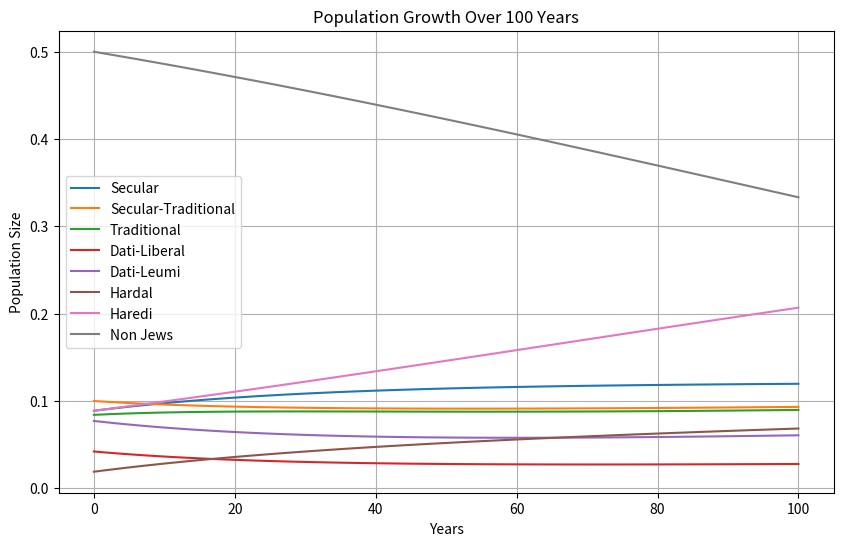
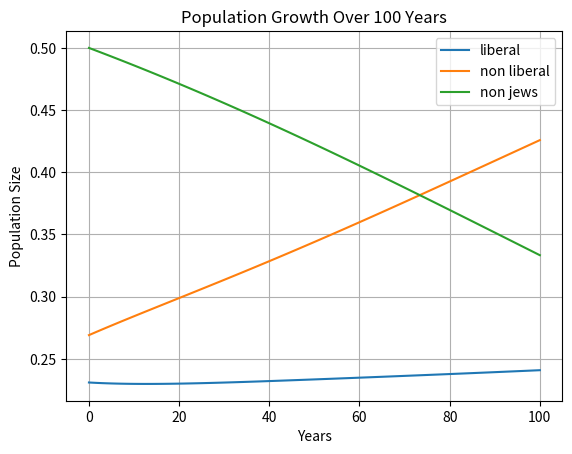

These charts were generated, in order, by the following Python code:
import numpy as np
import matplotlib.pyplot as plt

def simulate_population_growth(transition_matrix, birth_rates, mortality_rate, initial_sizes, years=50):
    """
    Simulate population growth over a given number of years.
    
    Parameters:
    - transition_matrix: A square matrix where entry (i, j) represents the transition rate from group i to group j.
    - birth_rates: A vector where entry i represents the birth rate for group i.
    - initial_sizes: A vector where entry i represents the initial size of group i.
    - years: The number of years to simulate (default 50).
    
    Returns:
    - A dictionary containing population sizes for each group over time.
    """
    num_groups = len(initial_sizes)
    populations = np.zeros((years + 1, num_groups))
    populations[0] = initial_sizes

    # Simulate for each year
    for t in range(1, years + 1):
        # Apply transition matrix to update group sizes
        #populations[t] = np.dot(transition_matrix, populations[t - 1])
        #populations[t] = np.dot(populations[t - 1], transition_matrix)
        populations[t] = np.matmul(transition_matrix, populations[t - 1])
        #print(np.dot(transition_matrix[0,:], populations[t-1]), populations[t][0], transition_matrix[0,:])
        # Apply birth rates
        populations[t] = populations[t] * birth_rates * mortality_rate
    
    return populations

# Example parameters
# Transition matrix (rows: from group, columns: to group)
transition_matrix = np.array([ # actual
    [0.75, 0.38, 0.09, 0.07, 0.03, 0.06, 0.01, 0],
    [0.15, 0.42, 0.27, 0.14, 0.09, 0.07, 0.04, 0],
    [0.03, 0.12, 0.47, 0.31, 0.19, 0.07, 0.05, 0],
    [0.02, 0.02, 0.05, 0.34, 0.09, 0.08, 0.01, 0],
    [0.01, 0.03, 0.07, 0.08, 0.40, 0.16, 0.05, 0],
    [0.02, 0.02, 0.02, 0.03, 0.15, 0.46, 0.07, 0],
    [0.02, 0.01, 0.03, 0.03, 0.05, 0.10, 0.77, 0],
    [0, 0, 0, 0, 0, 0, 0, 1]
])
transition_matrix_III = np.array([ # haredi same as hardal
    [0.75, 0.38, 0.09, 0.07, 0.03, 0.06, 0.06, 0],
    [0.15, 0.42, 0.27, 0.14, 0.09, 0.07, 0.07, 0],
    [0.03, 0.12, 0.47, 0.31, 0.19, 0.07, 0.07, 0],
    [0.02, 0.02, 0.05, 0.34, 0.09, 0.08, 0.08, 0],
    [0.01, 0.03, 0.07, 0.08, 0.40, 0.16, 0.10, 0],
    [0.02, 0.02, 0.02, 0.03, 0.15, 0.46, 0.16, 0],
    [0.02, 0.01, 0.03, 0.03, 0.05, 0.10, 0.46, 0],
    [0, 0, 0, 0, 0, 0, 0, 1]
])

#transition_matrix = transition_matrix_III

transition_matrix_II = np.array([ # worst
    [0.75, 0.38, 0.09, 0.07, 0.03, 0.06, 0.01, 0],
    [0.15, 0.42, 0.27, 0.14, 0.09, 0.07, 0.01, 0],
    [0.03, 0.12, 0.47, 0.31, 0.19, 0.07, 0.02, 0],
    [0.02, 0.02, 0.05, 0.34, 0.09, 0.08, 0.02, 0],
    [0.01, 0.03, 0.07, 0.08, 0.40, 0.16, 0.05, 0],
    [0.02, 0.02, 0.02, 0.03, 0.15, 0.46, 0.07, 0],
    [0.02, 0.01, 0.03, 0.03, 0.05, 0.10, 0.82, 0],
    [0, 0, 0, 0, 0, 0, 0, 1]
])
transition_matrix_I = np.array([ # desired
    [0.77, 0.4, 0.12, 0.1, 0.08, 0.16, 0.99, 0],
    [0.15, 0.42, 0.27, 0.14, 0.09, 0.07, 0.00, 0],
    [0.03, 0.11, 0.47, 0.31, 0.19, 0.07, 0.00, 0],
    [0.02, 0.02, 0.05, 0.34, 0.09, 0.12, 0.00, 0],
    [0.01, 0.03, 0.07, 0.08, 0.44, 0.18, 0.00, 0],
    [0.02, 0.02, 0.02, 0.03, 0.11, 0.40, 0.00, 0],
    [0.0, 0.0, 0.0, 0.0, 0.0, 0.0, 0.01, 0],
    [0, 0, 0, 0, 0, 0, 0, 1]
])

#transition_matrix = np.eye(8)
#transition_matrix[0,1:7] = 0.99
#for i in range(1,7):
#    transition_matrix[i,i] = 0.01

print(transition_matrix)

s = np.sum(transition_matrix, axis=0)
print(s)
assert abs(max(s)-min(s)) < 1e-9

conv_year = 18
for i in range(transition_matrix.shape[0]):
    transition_matrix[i,i] = 1 - (1 - transition_matrix[i,i])/conv_year
    for j in range(transition_matrix.shape[0]):
        if i != j:
            transition_matrix[i,j] = transition_matrix[i,j]/conv_year

print(transition_matrix)

# childern for a woman
children = np.array([2, 3, 4, 3, 5, 6, 7, 3])

# Birth rates vector (example values)
birth_rates = np.array([1.021, 1.030, 1.040, 1.050, 1.060, 1.068, 1.070])
birth_rates = 1 + 5 * children / 1000
print('birth_rates', birth_rates)
mortality_rate = 1 - 6 / 1000

# Initial group sizes (example values)
non_jews_prop = 0.5 #0.264  # 0.5  # 0.264 0.181 christians = 0.013 druze = 0.015 muslems = 
jews_prop = 1 - non_jews_prop
inter_jews_prop = [0.1775, 0.2, 0.1682, 0.0844, 0.1543, 0.038, 0.1776]
initial_prop = np.array([p*jews_prop for p in inter_jews_prop] + [non_jews_prop])
initial_sizes = 10e7 * initial_prop
print(sum(initial_prop))
assert abs(sum(initial_prop) - 1) < 1e-9
assert abs(sum(inter_jews_prop) - 1) < 1e-9

# Simulate population growth for 50 years
y=100

populations = simulate_population_growth(transition_matrix, birth_rates, mortality_rate, initial_sizes, years=y)

# Plot the results
years = np.arange(y+1)
group_labels = ['Secular', 'Secular-Traditional', 'Traditional', 'Dati-Liberal', 'Dati-Leumi', 'Hardal', 'Haredi', 'Non Jews']

plt.figure(figsize=(10, 6))

liberal = populations[:,0]+populations[:,1]+populations[:,3] #+populations[:,7]
non_liberal = populations[:,2]+populations[:,4]+populations[:,5]+populations[:,6]

plt.figure(1)
for i, label in enumerate(group_labels):
    plt.plot(years, populations[:, i]/np.sum(populations, axis=1), label=label)
#    #plt.plot(years, populations[:, i], label=label)
plt.title('Population Growth Over 100 Years')
plt.xlabel('Years')
plt.ylabel('Population Size')
plt.legend()
plt.grid(True)

plt.figure(2)
plt.plot(years, liberal/np.sum(populations, axis=1), label='liberal')
plt.plot(years, non_liberal/np.sum(populations, axis=1), label='non liberal')
plt.plot(years, populations[:,7]/np.sum(populations, axis=1), label='non jews')

plt.title('Population Growth Over 100 Years')
plt.xlabel('Years')
plt.ylabel('Population Size')
plt.legend()
plt.grid(True)

plt.show()
